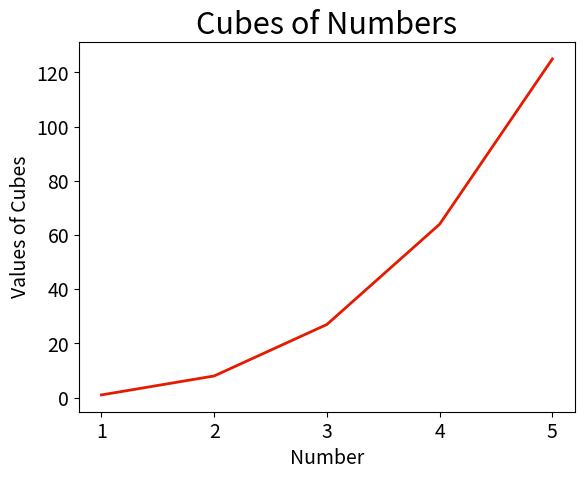

Here is the Python script that generated this plot:
import matplotlib.pyplot as plt

x_values = [1, 2, 3, 4, 5]
y_values = [x**3 for x in x_values]
red = (0.9, 0.1, 0, 1)
plt.plot(x_values, y_values, c=red, linewidth=2)

# Titles
plt.title('Cubes of Numbers', fontsize=22)
plt.xlabel('Number', fontsize=14)
plt.ylabel('Values of Cubes', fontsize=14)

# Set size of tick labels
plt.tick_params(axis='both', labelsize=14)


plt.show()
